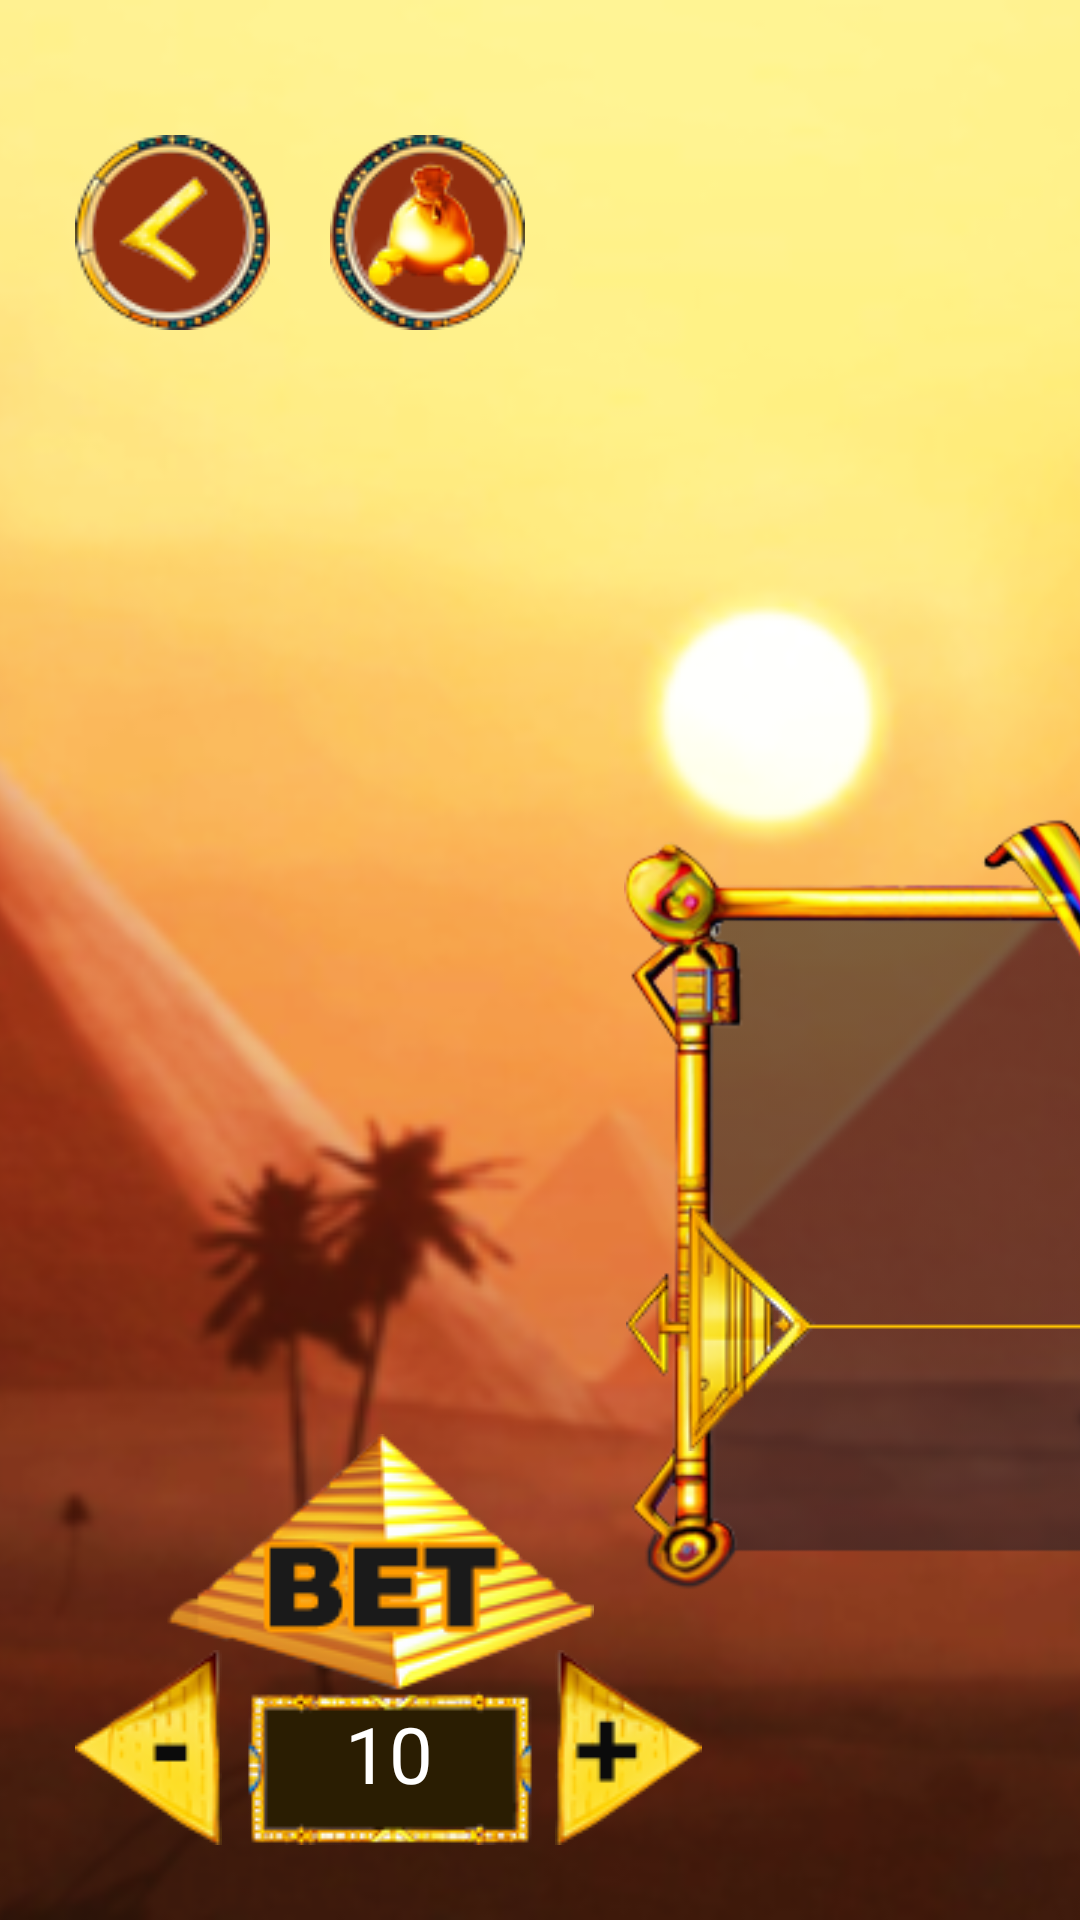

Produce the Android XML layout that renders to this screen, including the resource entries it uses.
<!-- AndroidManifest.xml: application theme Theme.Slots -->
<!-- res/layout/activity_game.xml -->
<?xml version="1.0" encoding="utf-8"?>
<androidx.constraintlayout.widget.ConstraintLayout xmlns:android="http://schemas.android.com/apk/res/android"
    xmlns:app="http://schemas.android.com/apk/res-auto"
    android:layout_width="match_parent"
    android:layout_height="match_parent"
    xmlns:tools="http://schemas.android.com/tools"
    tools:context=".GameActivity">

    <ImageView
        android:id="@+id/imageView3"
        android:layout_width="0dp"
        android:layout_height="0dp"
        android:scaleType="centerCrop"
        app:layout_constraintBottom_toBottomOf="parent"
        app:layout_constraintEnd_toEndOf="parent"
        app:layout_constraintStart_toStartOf="parent"
        app:layout_constraintTop_toTopOf="parent"
        app:srcCompat="@drawable/fon2" />

    <ImageButton
        android:id="@+id/btnSpin"
        android:layout_width="0dp"
        android:layout_height="wrap_content"
        android:layout_marginBottom="25dp"
        android:background="@color/transparent"
        android:scaleType="fitCenter"
        app:layout_constraintBottom_toBottomOf="parent"
        app:layout_constraintEnd_toEndOf="@+id/imageView3"
        app:layout_constraintStart_toEndOf="@+id/imageView6"
        app:srcCompat="@drawable/bott_spin" />

    <ImageView
        android:id="@+id/imageView4"
        android:layout_width="0dp"
        android:layout_height="wrap_content"
        android:layout_marginBottom="15dp"
        android:background="@color/transparent"
        android:scaleType="fitCenter"
        app:layout_constraintBottom_toTopOf="@+id/btnSpin"
        app:layout_constraintEnd_toEndOf="@+id/btnSpin"
        app:layout_constraintStart_toStartOf="@+id/btnSpin"
        app:srcCompat="@drawable/money" />

    <ImageView
        android:id="@+id/imageView5"
        android:layout_width="wrap_content"
        android:layout_height="wrap_content"
        android:layout_marginStart="30dp"
        app:layout_constraintBottom_toBottomOf="@+id/btnBetMinus"
        app:layout_constraintStart_toStartOf="@+id/btnBetMinus"
        app:srcCompat="@drawable/bet" />

    <ImageButton
        android:id="@+id/btnBetPlus"
        android:layout_width="wrap_content"
        android:layout_height="wrap_content"
        android:layout_marginStart="130dp"
        android:background="@color/transparent"
        app:layout_constraintBottom_toBottomOf="@+id/imageView5"

        app:layout_constraintStart_toStartOf="@+id/imageView5"
        app:srcCompat="@drawable/plus" />

    <ImageButton
        android:id="@+id/btnBetMinus"
        android:layout_width="wrap_content"
        android:layout_height="wrap_content"
        android:layout_marginStart="25dp"
        android:layout_marginBottom="25dp"
        android:background="@color/transparent"
        app:layout_constraintBottom_toBottomOf="@+id/imageView3"
        app:layout_constraintStart_toStartOf="parent"
        app:srcCompat="@drawable/min" />

    <ImageButton
        android:id="@+id/btnGoBack"
        android:layout_width="wrap_content"
        android:layout_height="wrap_content"
        android:layout_marginTop="45dp"
        android:background="@color/transparent"
        app:layout_constraintStart_toStartOf="@+id/btnBetMinus"
        app:layout_constraintTop_toTopOf="parent"
        app:srcCompat="@drawable/bott_back" />

    <ImageButton
        android:id="@+id/btnBonus"
        android:layout_width="wrap_content"
        android:layout_height="wrap_content"
        android:layout_marginStart="20dp"
        android:background="@color/transparent"
        app:layout_constraintStart_toEndOf="@+id/btnGoBack"
        app:layout_constraintTop_toTopOf="@+id/btnGoBack"
        app:srcCompat="@drawable/bott_bonus" />

    <ImageView
        android:id="@+id/imageView6"
        android:layout_width="wrap_content"
        android:layout_height="wrap_content"
        android:layout_marginStart="10dp"
        android:layout_marginBottom="5dp"
        app:layout_constraintBottom_toTopOf="@+id/btnBetPlus"
        app:layout_constraintStart_toEndOf="@+id/imageView5"
        app:srcCompat="@drawable/ramka" />

    <androidx.recyclerview.widget.RecyclerView
        android:id="@+id/recyclerView1"
        android:layout_width="wrap_content"
        android:layout_height="260dp"
        android:layout_marginStart="50dp"
        android:layout_marginTop="50dp"
        android:background="@drawable/pole"
        app:layout_constraintStart_toStartOf="@+id/imageView6"
        app:layout_constraintTop_toTopOf="@+id/imageView6" />

    <ImageView
        android:id="@+id/imageView7"
        android:layout_width="wrap_content"
        android:layout_height="wrap_content"
        android:layout_marginTop="80dp"
        android:elevation="10dp"
        app:layout_constraintBottom_toBottomOf="@+id/imageView6"
        app:layout_constraintEnd_toEndOf="@+id/imageView6"
        app:layout_constraintStart_toStartOf="@+id/imageView6"
        app:layout_constraintTop_toTopOf="@+id/imageView6"
        app:srcCompat="@drawable/line_pole" />

    <androidx.recyclerview.widget.RecyclerView
        android:id="@+id/recyclerView2"
        android:layout_width="wrap_content"
        android:layout_height="260dp"
        android:background="@drawable/pole"
        app:layout_constraintStart_toEndOf="@+id/recyclerView1"
        app:layout_constraintTop_toTopOf="@+id/recyclerView1" />

    <androidx.recyclerview.widget.RecyclerView
        android:id="@+id/recyclerView3"
        android:layout_width="wrap_content"
        android:layout_height="260dp"
        android:background="@drawable/pole"
        app:layout_constraintStart_toEndOf="@+id/recyclerView2"
        app:layout_constraintTop_toTopOf="@+id/recyclerView2" />

    <TextView
        android:id="@+id/txtBet"
        android:layout_width="wrap_content"
        android:layout_height="wrap_content"
        android:layout_marginBottom="13dp"
        android:text="10"
        android:textColor="@color/white"
        android:textSize="26sp"
        app:layout_constraintBottom_toBottomOf="@+id/imageView5"
        app:layout_constraintEnd_toStartOf="@+id/btnBetPlus"
        app:layout_constraintStart_toEndOf="@+id/btnBetMinus" />

    <TextView
        android:id="@+id/txtMoney"
        android:layout_width="wrap_content"
        android:layout_height="wrap_content"
        android:layout_marginTop="29dp"
        android:text="250"
        android:textColor="@color/white"
        android:textSize="26sp"
        app:layout_constraintBottom_toBottomOf="@+id/imageView4"
        app:layout_constraintEnd_toEndOf="@+id/imageView4"
        app:layout_constraintStart_toEndOf="@+id/imageView6"
        app:layout_constraintTop_toTopOf="@+id/imageView4" />
</androidx.constraintlayout.widget.ConstraintLayout>
<!-- resources referenced by this layout -->
<resources>
  <!-- drawable bet: png bitmap (drawable, 18253 bytes) -->
  <!-- drawable bott_back: png bitmap (drawable, 7522 bytes) -->
  <!-- drawable bott_bonus: png bitmap (drawable, 8740 bytes) -->
  <!-- drawable bott_spin: png bitmap (drawable, 42115 bytes) -->
  <!-- drawable fon2: png bitmap (drawable, 256490 bytes) -->
  <!-- drawable line_pole: png bitmap (drawable, 15761 bytes) -->
  <!-- drawable min: png bitmap (drawable, 5372 bytes) -->
  <!-- drawable money: png bitmap (drawable, 29200 bytes) -->
  <!-- drawable plus: png bitmap (drawable, 5436 bytes) -->
  <!-- drawable pole: png bitmap (drawable, 1316 bytes) -->
  <!-- drawable ramka: png bitmap (drawable, 65751 bytes) -->
  <style name="Theme.Slots" parent="Theme.MaterialComponents.DayNight.NoActionBar">
          
          <item name="colorPrimary">@color/purple_500</item>
          <item name="colorPrimaryVariant">@color/purple_700</item>
          <item name="colorOnPrimary">@color/white</item>
          
          <item name="colorSecondary">@color/teal_200</item>
          <item name="colorSecondaryVariant">@color/teal_700</item>
          <item name="colorOnSecondary">@color/black</item>
          
          <item name="android:statusBarColor">?attr/colorPrimaryVariant</item>
      </style>
  <!-- not gathered from this repository: default colours our renderer supplied (Android Studio template values) -->
  <color name="purple_500">#FF6200EE</color>
  <color name="purple_700">#FF3700B3</color>
  <color name="teal_200">#FF03DAC5</color>
  <color name="teal_700">#FF018786</color>
  <color name="black">#FF000000</color>
  <color name="white">#FFFFFFFF</color>
</resources>
